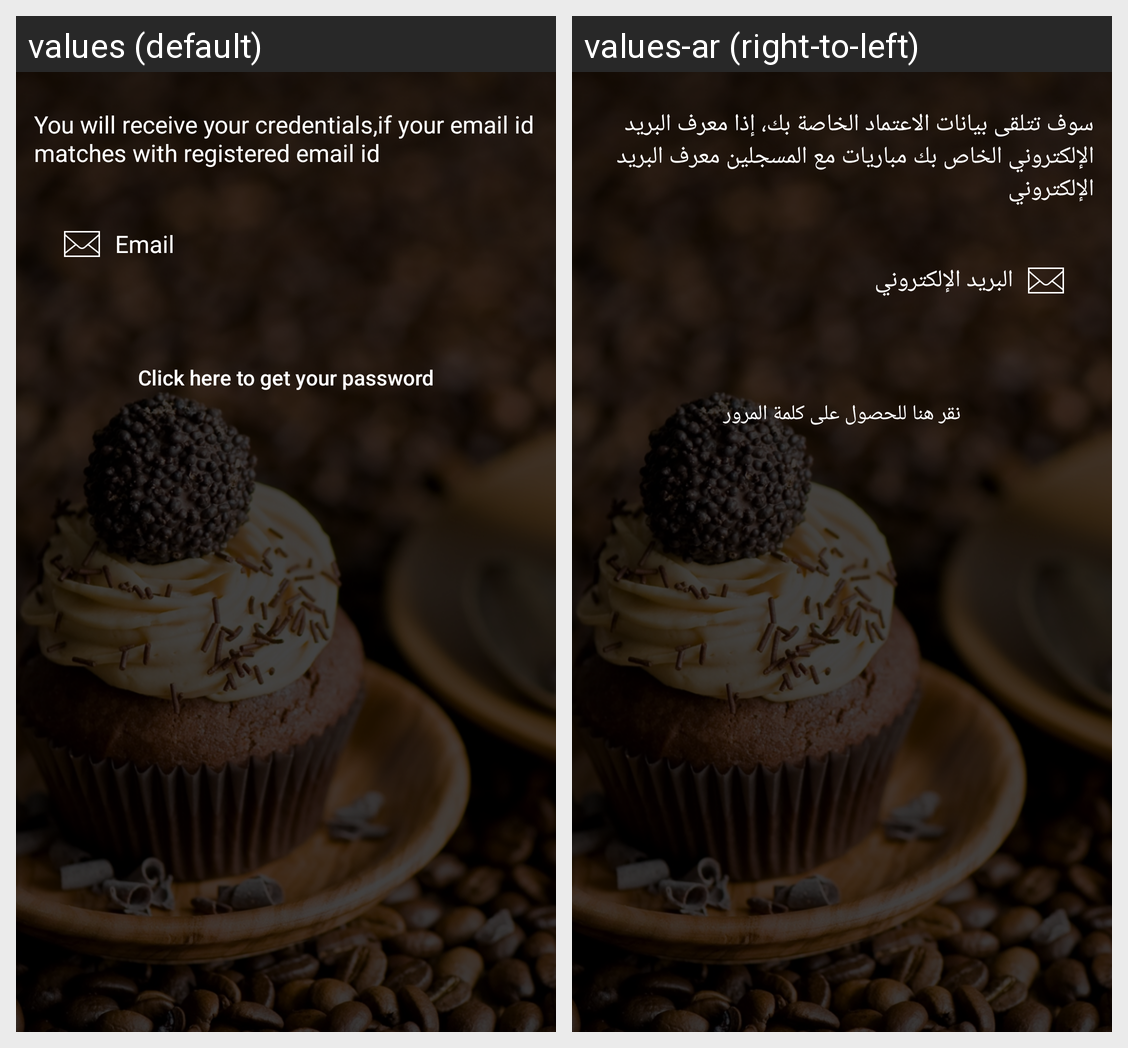

For this localized Android screen grid, give each drawn string resource with its value in every locale shown.
Android screen res/layout/activity_forgot_password.xml rendered under 2 locales, left to right: values (default), values-ar (right-to-left). Device: Nexus 5 (rendered at 1080×1920; each locale shown at half size, 540×960, under a caption strip naming it); theme AppTheme.
Strings drawn on this screen, with the default value and each locale's value (text and hints the layout hard-codes, and strings that could not be matched under every locale, appear in the picture but are not listed):

str_forgot_msg
  values: You will receive your credentials,if your email id matches with registered email id
  values-ar: سوف تتلقى بيانات الاعتماد الخاصة بك، إذا معرف البريد الإلكتروني الخاص بك مباريات مع المسجلين معرف البريد الإلكتروني

str_email_hint
  values: Email
  values-ar: البريد الإلكتروني

str_btn_send_email
  values: Click here to get your password
  values-ar: نقر هنا للحصول على كلمة المرور
